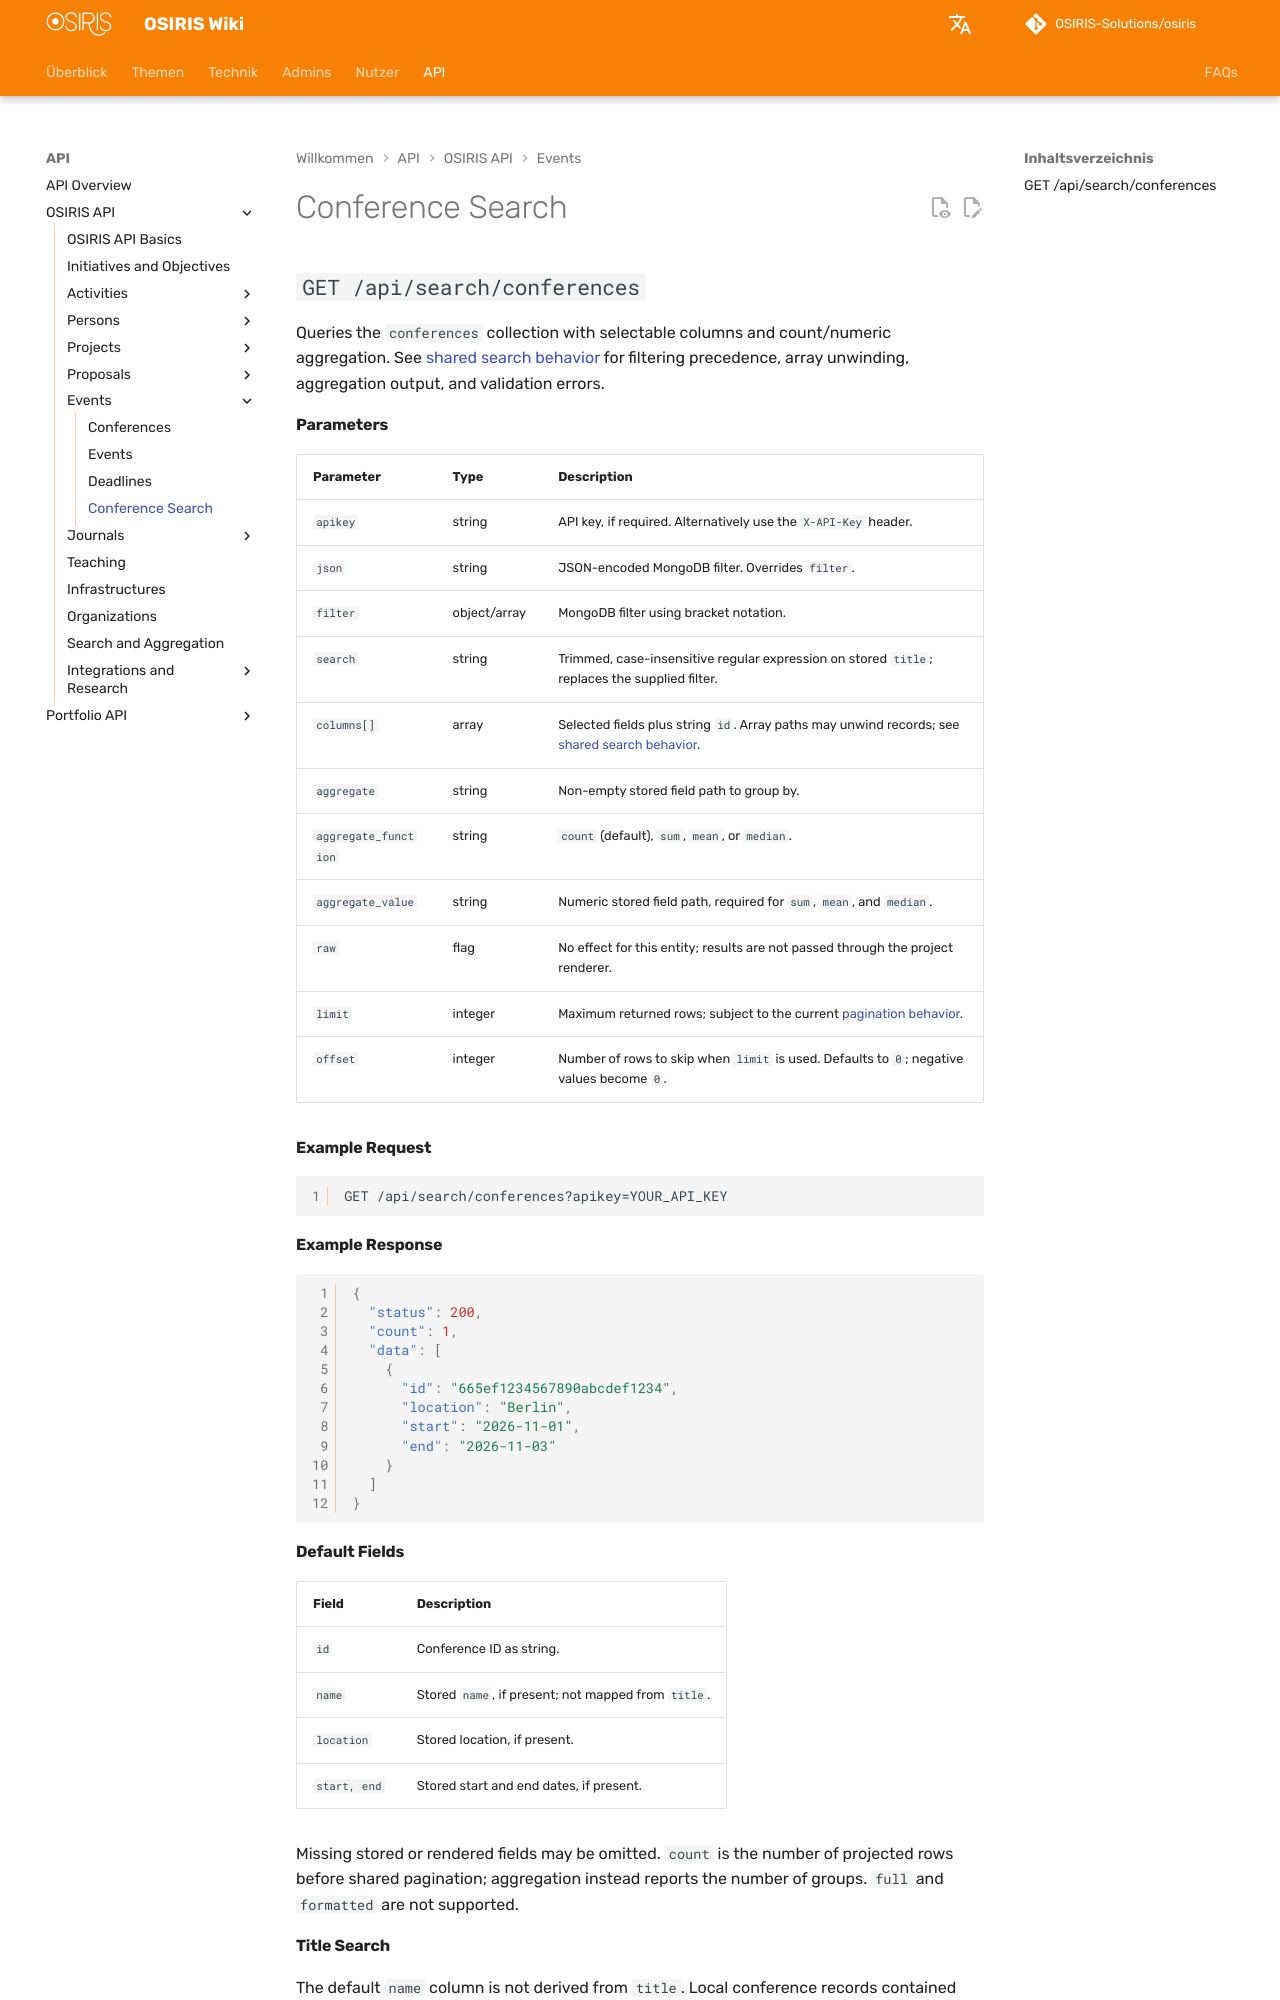

repository: OSIRIS-Solutions/osiris-wiki · page: api/conferences/search/index.html · generator: mkdocs

# Conference Search

## `GET /api/search/conferences`

Queries the `conferences` collection with selectable columns and count/numeric aggregation. See [shared search behavior](../search/index.md) for filtering precedence, array unwinding, aggregation output, and validation errors.

#### Parameters

| Parameter | Type | Description |
|---|---|---|
| `apikey` | string | API key, if required. Alternatively use the `X-API-Key` header. |
| `json` | string | JSON-encoded MongoDB filter. Overrides `filter`. |
| `filter` | object/array | MongoDB filter using bracket notation. |
| `search` | string | Trimmed, case-insensitive regular expression on stored `title`; replaces the supplied filter. |
| `columns[]` | array | Selected fields plus string `id`. Array paths may unwind records; see [shared search behavior](../search/index.md#selecting-columns). |
| `aggregate` | string | Non-empty stored field path to group by. |
| `aggregate_function` | string | `count` (default), `sum`, `mean`, or `median`. |
| `aggregate_value` | string | Numeric stored field path, required for `sum`, `mean`, and `median`. |
| `raw` | flag | No effect for this entity; results are not passed through the project renderer. |
| `limit` | integer | Maximum returned rows; subject to the current [pagination behavior](../index.md#pagination). |
| `offset` | integer | Number of rows to skip when `limit` is used. Defaults to `0`; negative values become `0`. |

#### Example Request

```http
GET /api/search/conferences?apikey=YOUR_API_KEY
```

#### Example Response

```json
{
  "status": 200,
  "count": 1,
  "data": [
    {
      "id": "665ef1234567890abcdef1234",
      "location": "Berlin",
      "start": "2026-11-01",
      "end": "2026-11-03"
    }
  ]
}
```
